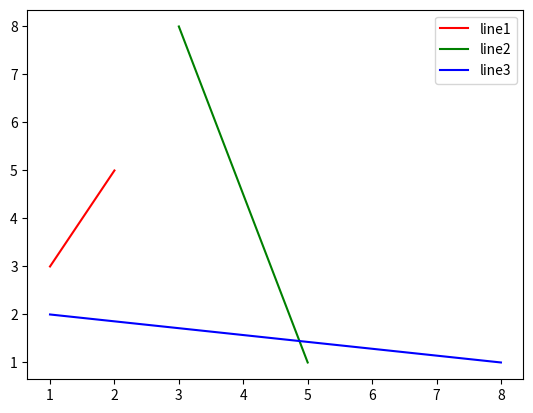

Recreate this plot in Python.
import matplotlib.pyplot as plt

x = [1,2]
y = [3,5]
z = [8,1]

plt.plot(x, y, color="red")
plt.plot(y, z, color="green")
plt.plot(z, x, color="blue")

plt.legend(["line1","line2","line3"])
plt.show()